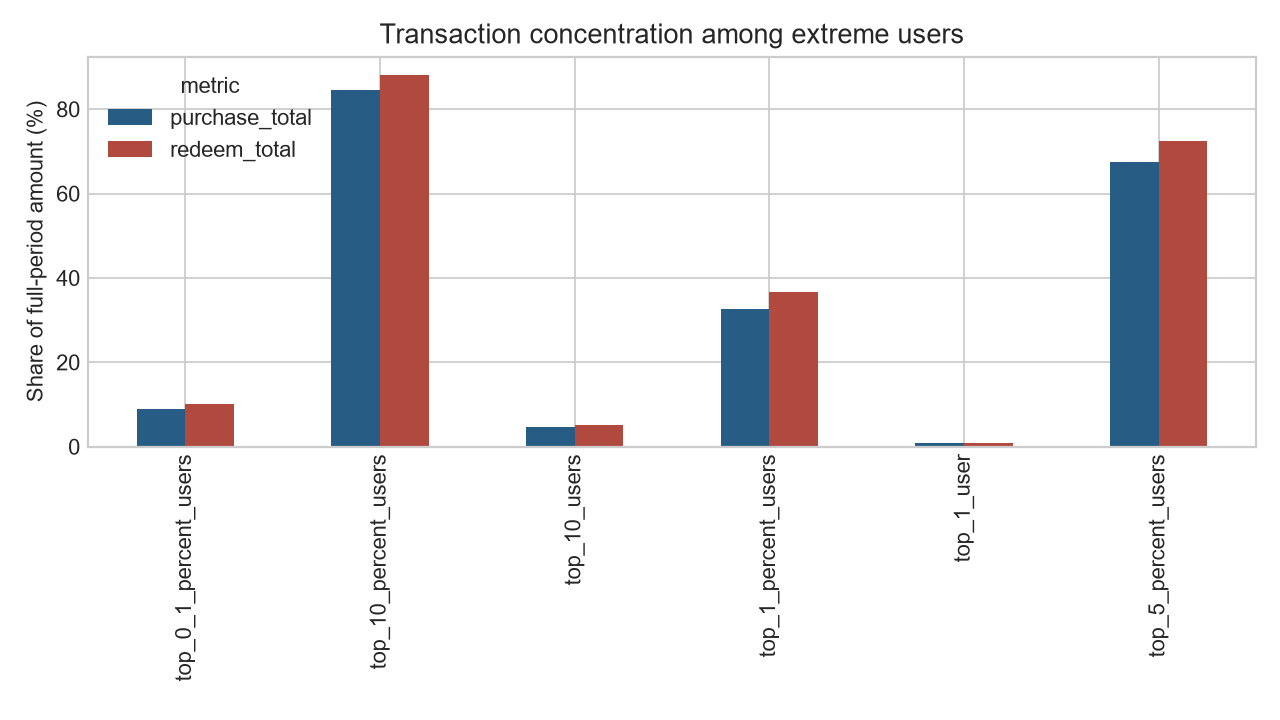

The data file committed next to this chart (first rows):
metric, group, user_count, amount, share
purchase_total, top_1_user, 1, 811225952, 0.008761
purchase_total, top_10_users, 10, 4276672745, 0.04619
purchase_total, top_0_1_percent_users, 29, 8206586416, 0.08863
purchase_total, top_1_percent_users, 281, 30205283933, 0.3262
purchase_total, top_5_percent_users, 1403, 62392935762, 0.6739
purchase_total, top_10_percent_users, 2805, 78321393773, 0.8459
redeem_total, top_1_user, 1, 710187572, 0.009766
redeem_total, top_10_users, 10, 3774444718, 0.05191
redeem_total, top_0_1_percent_users, 29, 7373829062, 0.1014
redeem_total, top_1_percent_users, 281, 26685061830, 0.367
redeem_total, top_5_percent_users, 1403, 52626293709, 0.7237
redeem_total, top_10_percent_users, 2805, 64010761978, 0.8803
